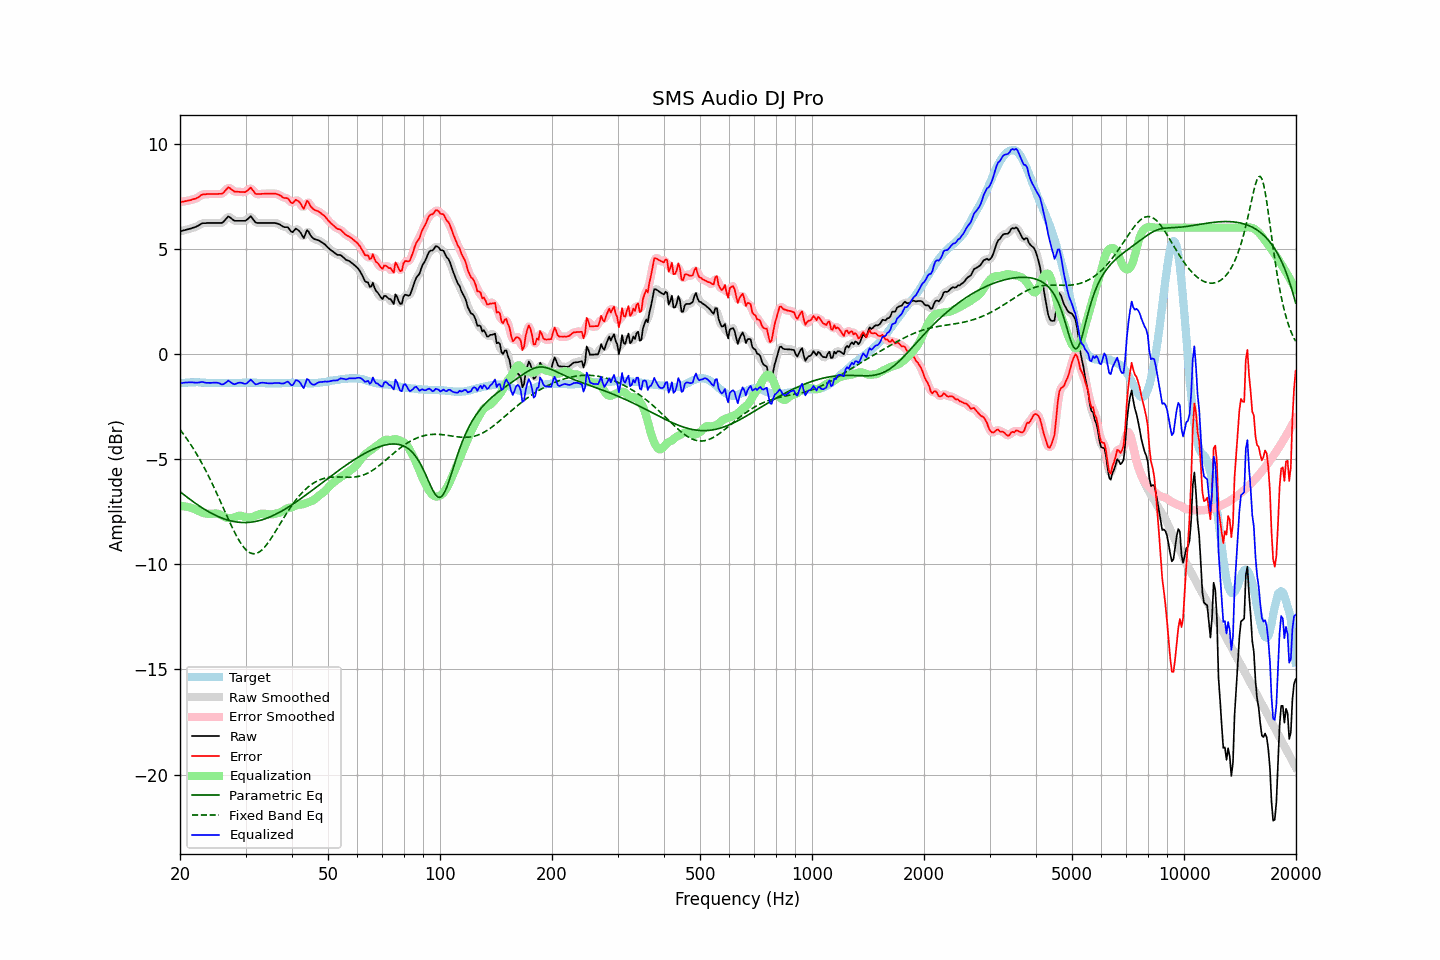

Source data for this figure (header and first rows):
frequency, raw, error, smoothed, error_smoothed, equalization, parametric_eq, fixed_band_eq, equalized_raw, equalized_smoothed, target
20.00, 5.83, 7.22, 5.83, 7.22, -7.23, -6.55, -3.60, -1.40, -1.40, -1.39
20.20, 5.85, 7.23, 5.85, 7.23, -7.23, -6.61, -3.70, -1.39, -1.39, -1.38
20.40, 5.87, 7.24, 5.87, 7.24, -7.24, -6.67, -3.80, -1.37, -1.37, -1.37
20.61, 5.88, 7.26, 5.89, 7.26, -7.25, -6.73, -3.90, -1.36, -1.36, -1.37
20.81, 5.91, 7.27, 5.91, 7.27, -7.26, -6.79, -4.01, -1.36, -1.36, -1.36
21.02, 5.93, 7.29, 5.92, 7.29, -7.28, -6.85, -4.12, -1.35, -1.36, -1.36
21.23, 5.95, 7.30, 5.95, 7.30, -7.30, -6.90, -4.23, -1.35, -1.35, -1.35
21.44, 5.97, 7.32, 5.97, 7.32, -7.32, -6.96, -4.35, -1.36, -1.35, -1.35
21.66, 5.99, 7.35, 5.99, 7.34, -7.35, -7.01, -4.47, -1.35, -1.36, -1.35
21.87, 6.02, 7.37, 6.02, 7.37, -7.38, -7.07, -4.59, -1.36, -1.36, -1.35
22.09, 6.05, 7.39, 6.05, 7.40, -7.41, -7.12, -4.72, -1.37, -1.37, -1.34
22.31, 6.09, 7.43, 6.08, 7.43, -7.45, -7.18, -4.84, -1.36, -1.36, -1.34
22.54, 6.12, 7.48, 6.13, 7.48, -7.48, -7.23, -4.98, -1.36, -1.35, -1.35
22.76, 6.18, 7.54, 6.17, 7.53, -7.52, -7.28, -5.11, -1.34, -1.34, -1.36
22.99, 6.22, 7.58, 6.20, 7.57, -7.55, -7.33, -5.25, -1.33, -1.34, -1.36
23.22, 6.22, 7.58, 6.22, 7.59, -7.57, -7.37, -5.40, -1.35, -1.35, -1.36
23.45, 6.22, 7.59, 6.22, 7.59, -7.59, -7.42, -5.54, -1.37, -1.37, -1.37
23.69, 6.23, 7.60, 6.22, 7.60, -7.60, -7.47, -5.69, -1.37, -1.38, -1.37
23.92, 6.23, 7.60, 6.22, 7.60, -7.60, -7.51, -5.84, -1.38, -1.38, -1.37
24.16, 6.23, 7.60, 6.23, 7.60, -7.60, -7.55, -6.00, -1.38, -1.38, -1.37
24.40, 6.23, 7.60, 6.23, 7.60, -7.60, -7.59, -6.16, -1.37, -1.37, -1.37
24.65, 6.23, 7.60, 6.23, 7.60, -7.59, -7.63, -6.32, -1.37, -1.37, -1.37
24.89, 6.23, 7.60, 6.23, 7.60, -7.59, -7.67, -6.49, -1.36, -1.36, -1.37
25.14, 6.23, 7.60, 6.23, 7.60, -7.59, -7.71, -6.65, -1.37, -1.37, -1.37
25.39, 6.23, 7.61, 6.22, 7.60, -7.61, -7.74, -6.82, -1.38, -1.39, -1.38
25.65, 6.23, 7.61, 6.22, 7.60, -7.64, -7.77, -6.99, -1.42, -1.42, -1.38
25.91, 6.23, 7.61, 6.24, 7.62, -7.68, -7.80, -7.16, -1.45, -1.44, -1.38
26.16, 6.28, 7.66, 6.28, 7.67, -7.72, -7.83, -7.33, -1.44, -1.44, -1.38
26.43, 6.36, 7.75, 6.37, 7.75, -7.76, -7.86, -7.50, -1.39, -1.39, -1.38
26.69, 6.45, 7.83, 6.45, 7.84, -7.78, -7.88, -7.67, -1.34, -1.33, -1.38
26.96, 6.53, 7.92, 6.50, 7.88, -7.80, -7.91, -7.84, -1.27, -1.30, -1.38
27.23, 6.50, 7.88, 6.49, 7.88, -7.81, -7.93, -8.01, -1.31, -1.32, -1.38
27.50, 6.44, 7.82, 6.44, 7.83, -7.81, -7.95, -8.17, -1.37, -1.37, -1.38
27.77, 6.37, 7.76, 6.38, 7.76, -7.80, -7.96, -8.33, -1.42, -1.42, -1.38
28.05, 6.33, 7.71, 6.34, 7.72, -7.77, -7.98, -8.48, -1.44, -1.43, -1.38
28.33, 6.33, 7.71, 6.32, 7.71, -7.74, -7.99, -8.63, -1.41, -1.41, -1.38
28.62, 6.33, 7.71, 6.32, 7.70, -7.70, -8.00, -8.77, -1.38, -1.38, -1.38
28.90, 6.33, 7.70, 6.33, 7.70, -7.69, -8.01, -8.90, -1.36, -1.36, -1.37
29.19, 6.33, 7.70, 6.32, 7.70, -7.69, -8.01, -9.02, -1.37, -1.37, -1.37
29.48, 6.33, 7.70, 6.32, 7.69, -7.72, -8.02, -9.13, -1.39, -1.40, -1.37
29.78, 6.33, 7.69, 6.33, 7.70, -7.74, -8.02, -9.23, -1.42, -1.42, -1.36
30.08, 6.34, 7.71, 6.35, 7.72, -7.77, -8.02, -9.31, -1.42, -1.41, -1.36
30.38, 6.40, 7.77, 6.42, 7.78, -7.78, -8.01, -9.38, -1.37, -1.36, -1.36
30.68, 6.48, 7.84, 6.48, 7.84, -7.77, -8.01, -9.43, -1.30, -1.30, -1.36
30.99, 6.54, 7.91, 6.50, 7.86, -7.76, -8.00, -9.47, -1.22, -1.27, -1.36
31.30, 6.45, 7.81, 6.45, 7.81, -7.75, -7.99, -9.49, -1.30, -1.30, -1.36
31.61, 6.35, 7.71, 6.36, 7.72, -7.72, -7.98, -9.50, -1.38, -1.37, -1.36
31.93, 6.25, 7.61, 6.27, 7.64, -7.70, -7.96, -9.49, -1.45, -1.43, -1.36
32.24, 6.23, 7.60, 6.23, 7.60, -7.66, -7.95, -9.47, -1.44, -1.44, -1.37
32.57, 6.23, 7.60, 6.22, 7.59, -7.63, -7.93, -9.43, -1.40, -1.41, -1.37
32.89, 6.23, 7.60, 6.22, 7.60, -7.60, -7.91, -9.38, -1.38, -1.38, -1.37
33.22, 6.23, 7.61, 6.23, 7.61, -7.59, -7.89, -9.32, -1.37, -1.37, -1.38
33.55, 6.23, 7.61, 6.23, 7.61, -7.60, -7.86, -9.24, -1.37, -1.37, -1.38
33.89, 6.23, 7.62, 6.23, 7.62, -7.61, -7.84, -9.15, -1.38, -1.38, -1.39
34.23, 6.23, 7.62, 6.23, 7.62, -7.62, -7.81, -9.06, -1.39, -1.39, -1.39
34.57, 6.23, 7.62, 6.23, 7.62, -7.62, -7.78, -8.96, -1.40, -1.40, -1.39
34.92, 6.23, 7.62, 6.23, 7.62, -7.63, -7.75, -8.85, -1.40, -1.40, -1.39
35.27, 6.23, 7.62, 6.23, 7.62, -7.63, -7.72, -8.73, -1.40, -1.40, -1.39
35.62, 6.23, 7.62, 6.23, 7.62, -7.62, -7.68, -8.61, -1.39, -1.39, -1.39
35.97, 6.22, 7.62, 6.22, 7.61, -7.60, -7.64, -8.49, -1.38, -1.38, -1.39
... 635 more rows
